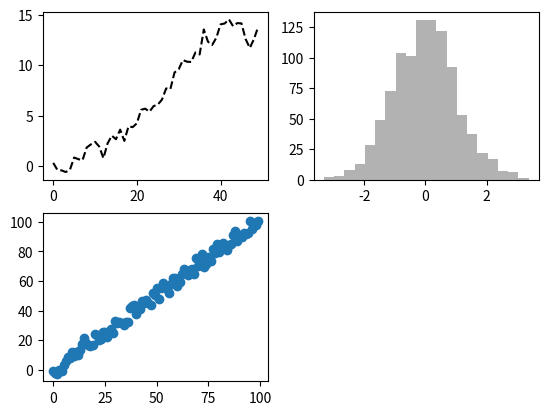

This chart was generated by the following Python code:
import matplotlib.pyplot as plt
import numpy as np
from numpy.random import randn


def ex1():
    # plt.plot([1, 2, 3, 4], [10, 20, 30, 40])
    plt.plot([10, 20, 30, 40])
    plt.show()


def ex2():
    fig = plt.figure()

    sp1 = fig.add_subplot(2, 1, 1)
    sp1.plot([1, 2, 3, 4], [10, 20, 30, 40])

    sp2 = fig.add_subplot(2, 1, 2)
    sp2.plot([1, 2, 3, 4], [100, 200, 300, 400])

    plt.show()


def ex3():
    fig = plt.figure()

    sp1 = fig.add_subplot(2, 2, 1)
    sp1.plot(randn(50).cumsum(), 'k--')

    sp2 = fig.add_subplot(2, 2, 2)
    sp2.hist(randn(1000), bins=20, color='k', alpha=0.3)

    sp3 = fig.add_subplot(2, 2, 3)
    sp3.scatter(np.arange(100), np.arange(100) + 3 * randn(100))


    plt.show()


def ex4():
    fig, subplot = plt.subplots(1, 1)
    subplot.plot([10, 20, 30, 40])
    plt.show()


if __name__ == '__main__':
    # ex1()
    # ex2()
    ex3()
    # ex4()
